Run: headless pygame with SDL's dummy video driver; simulated clock (each Clock.tick advances the game by its frame time, no real sleeping); random seed 0; keys injected as events and as key.get_pressed() state; no mouse input.
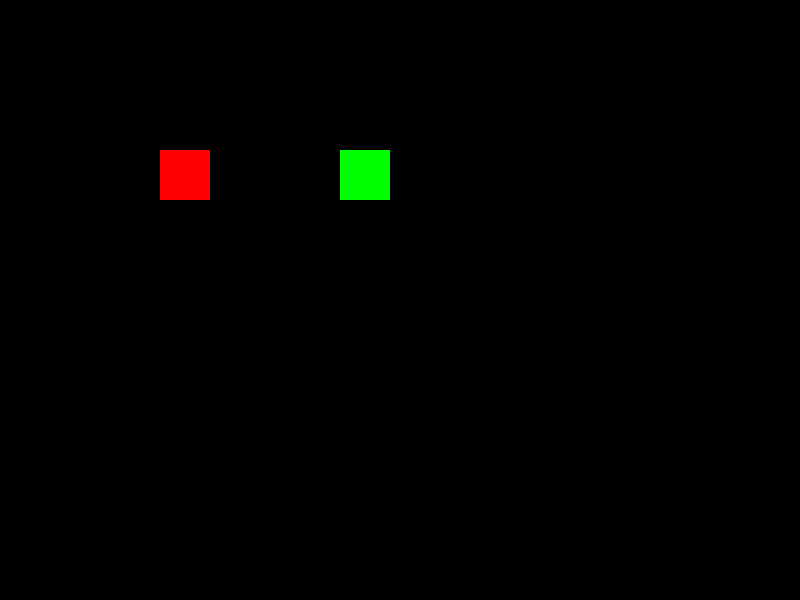
Frame 1 of 4 · flips 1–60 · no input
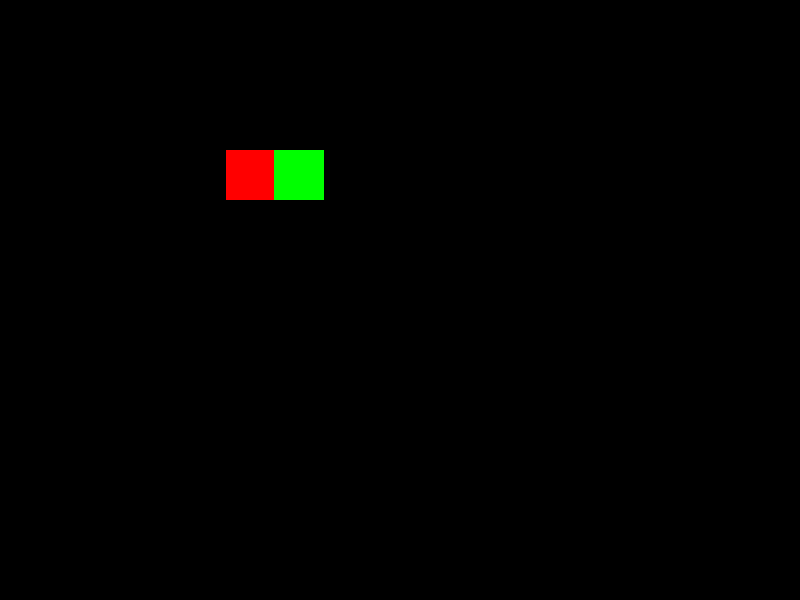
Frame 2 of 4 · flips 61–180 · tapped SPACE, RETURN · held RIGHT (→), D
Frame 3 of 4 · flips 181–300 · held DOWN (↓), S · screen unchanged from frame 2, image omitted
Frame 4 of 4 · flips 301–420 · held LEFT (←), A, UP (↑), W · screen unchanged from frame 3, image omitted

The pygame program that drew these frames:

import pygame

pygame.init()

screen = pygame.display.set_mode((800, 600))
running = True

# Pozycje obiektów i prędkości
rect1 = pygame.Rect(100, 150, 50, 50)  # Pierwszy prostokąt
rect2 = pygame.Rect(400, 150, 50, 50)  # Drugi prostokąt

velocity1 = [1, 0]  # Prędkość dla pierwszego prostokąta (ruch w prawo)
velocity2 = [-1, 0]  # Prędkość dla drugiego prostokąta (ruch w lewo)

clock = pygame.time.Clock()

while running:
    for event in pygame.event.get():
        if event.type == pygame.QUIT:
            running = False

    # Ruch obiektów
    rect1.x += velocity1[0]
    rect1.y += velocity1[1]
    rect2.x += velocity2[0]
    rect2.y += velocity2[1]

    # Sprawdzanie kolizji
    if rect1.colliderect(rect2):
        print("Kolizja!")
        # Zatrzymanie obiektów po kolizji
        velocity1 = [0, 0]
        velocity2 = [0, 0]

    # Rysowanie obiektów
    screen.fill((0, 0, 0))  # Czarny kolor tła
    pygame.draw.rect(screen, (255, 0, 0), rect1)  # Pierwszy prostokąt
    pygame.draw.rect(screen, (0, 255, 0), rect2)  # Drugi prostokąt
    pygame.display.flip()

    clock.tick(60)

pygame.quit()
